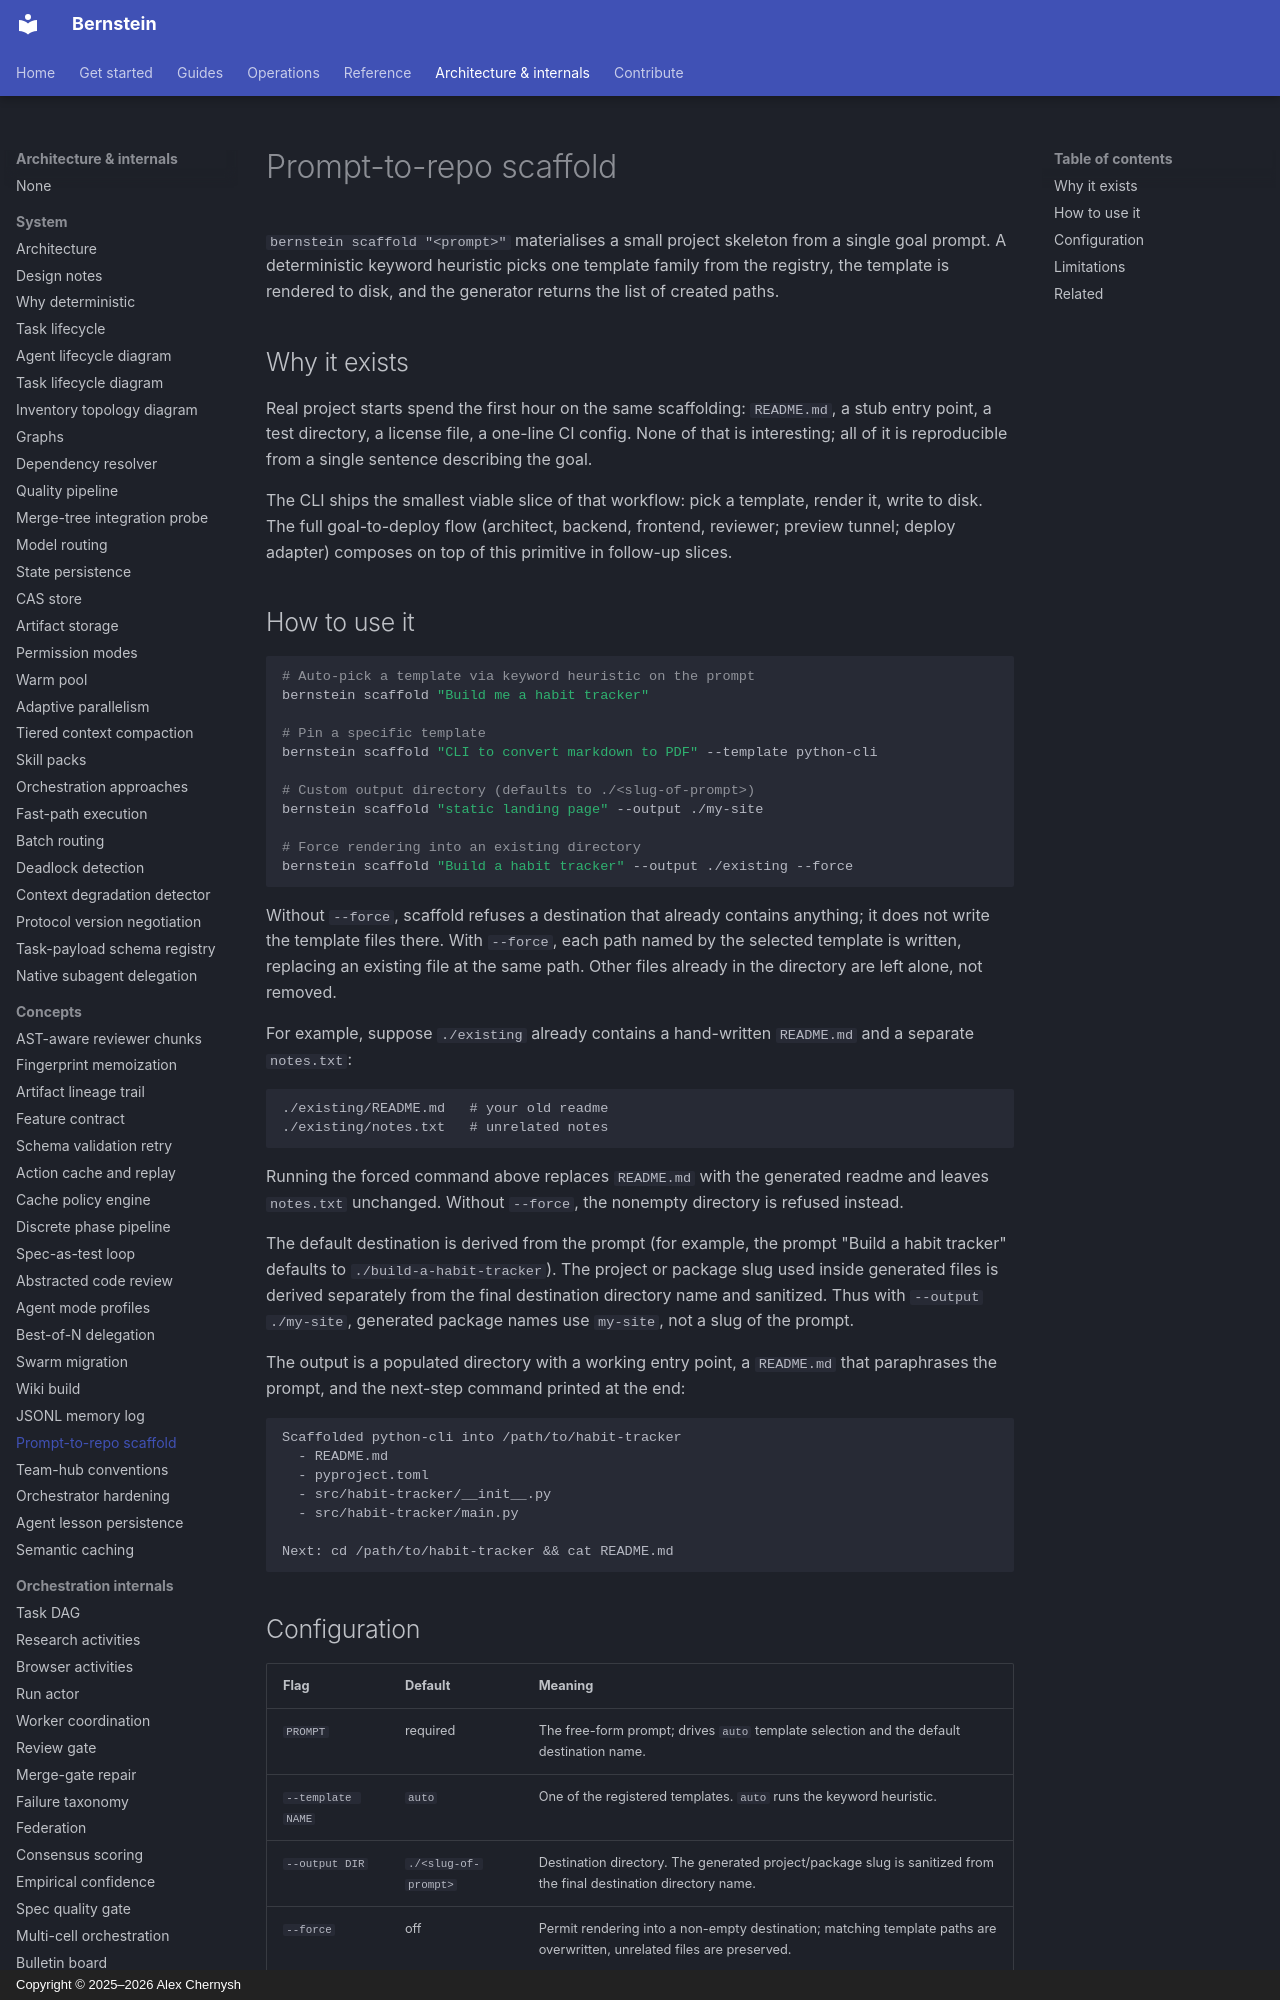

repository: sipyourdrink-ltd/bernstein · page: concepts/scaffold/index.html · generator: mkdocs · copyright: Copyright © 2025–2026 Alex Chernysh

# Prompt-to-repo scaffold

`bernstein scaffold "<prompt>"` materialises a small project
skeleton from a single goal prompt. A deterministic keyword
heuristic picks one template family from the registry, the template
is rendered to disk, and the generator returns the list of created
paths.

## Why it exists

Real project starts spend the first hour on the same scaffolding:
`README.md`, a stub entry point, a test directory, a license file,
a one-line CI config. None of that is interesting; all of it is
reproducible from a single sentence describing the goal.

The CLI ships the smallest viable slice of that workflow: pick a
template, render it, write to disk. The full goal-to-deploy flow
(architect, backend, frontend, reviewer; preview tunnel; deploy
adapter) composes on top of this primitive in follow-up slices.

## How to use it

```bash
# Auto-pick a template via keyword heuristic on the prompt
bernstein scaffold "Build me a habit tracker"

# Pin a specific template
bernstein scaffold "CLI to convert markdown to PDF" --template python-cli

# Custom output directory (defaults to ./<slug-of-prompt>)
bernstein scaffold "static landing page" --output ./my-site

# Force rendering into an existing directory
bernstein scaffold "Build a habit tracker" --output ./existing --force
```

Without `--force`, scaffold refuses a destination that already contains
anything; it does not write the template files there. With `--force`, each
path named by the selected template is written, replacing an existing file at
the same path. Other files already in the directory are left alone, not
removed.

For example, suppose `./existing` already contains a hand-written
`README.md` and a separate `notes.txt`:

```text
./existing/README.md   # your old readme
./existing/notes.txt   # unrelated notes
```

Running the forced command above replaces `README.md` with the generated
readme and leaves `notes.txt` unchanged. Without `--force`, the nonempty
directory is refused instead.

The default destination is derived from the prompt (for example, the prompt
"Build a habit tracker" defaults to `./build-a-habit-tracker`). The project
or package slug used inside generated files is derived separately from the
final destination directory name and sanitized. Thus with `--output
./my-site`, generated package names use `my-site`, not a slug of the prompt.

The output is a populated directory with a working entry point,
a `README.md` that paraphrases the prompt, and the next-step
command printed at the end:

```text
Scaffolded python-cli into /path/to/habit-tracker
  - README.md
  - pyproject.toml
  - src/habit-tracker/__init__.py
  - src/habit-tracker/main.py

Next: cd /path/to/habit-tracker && cat README.md
```
